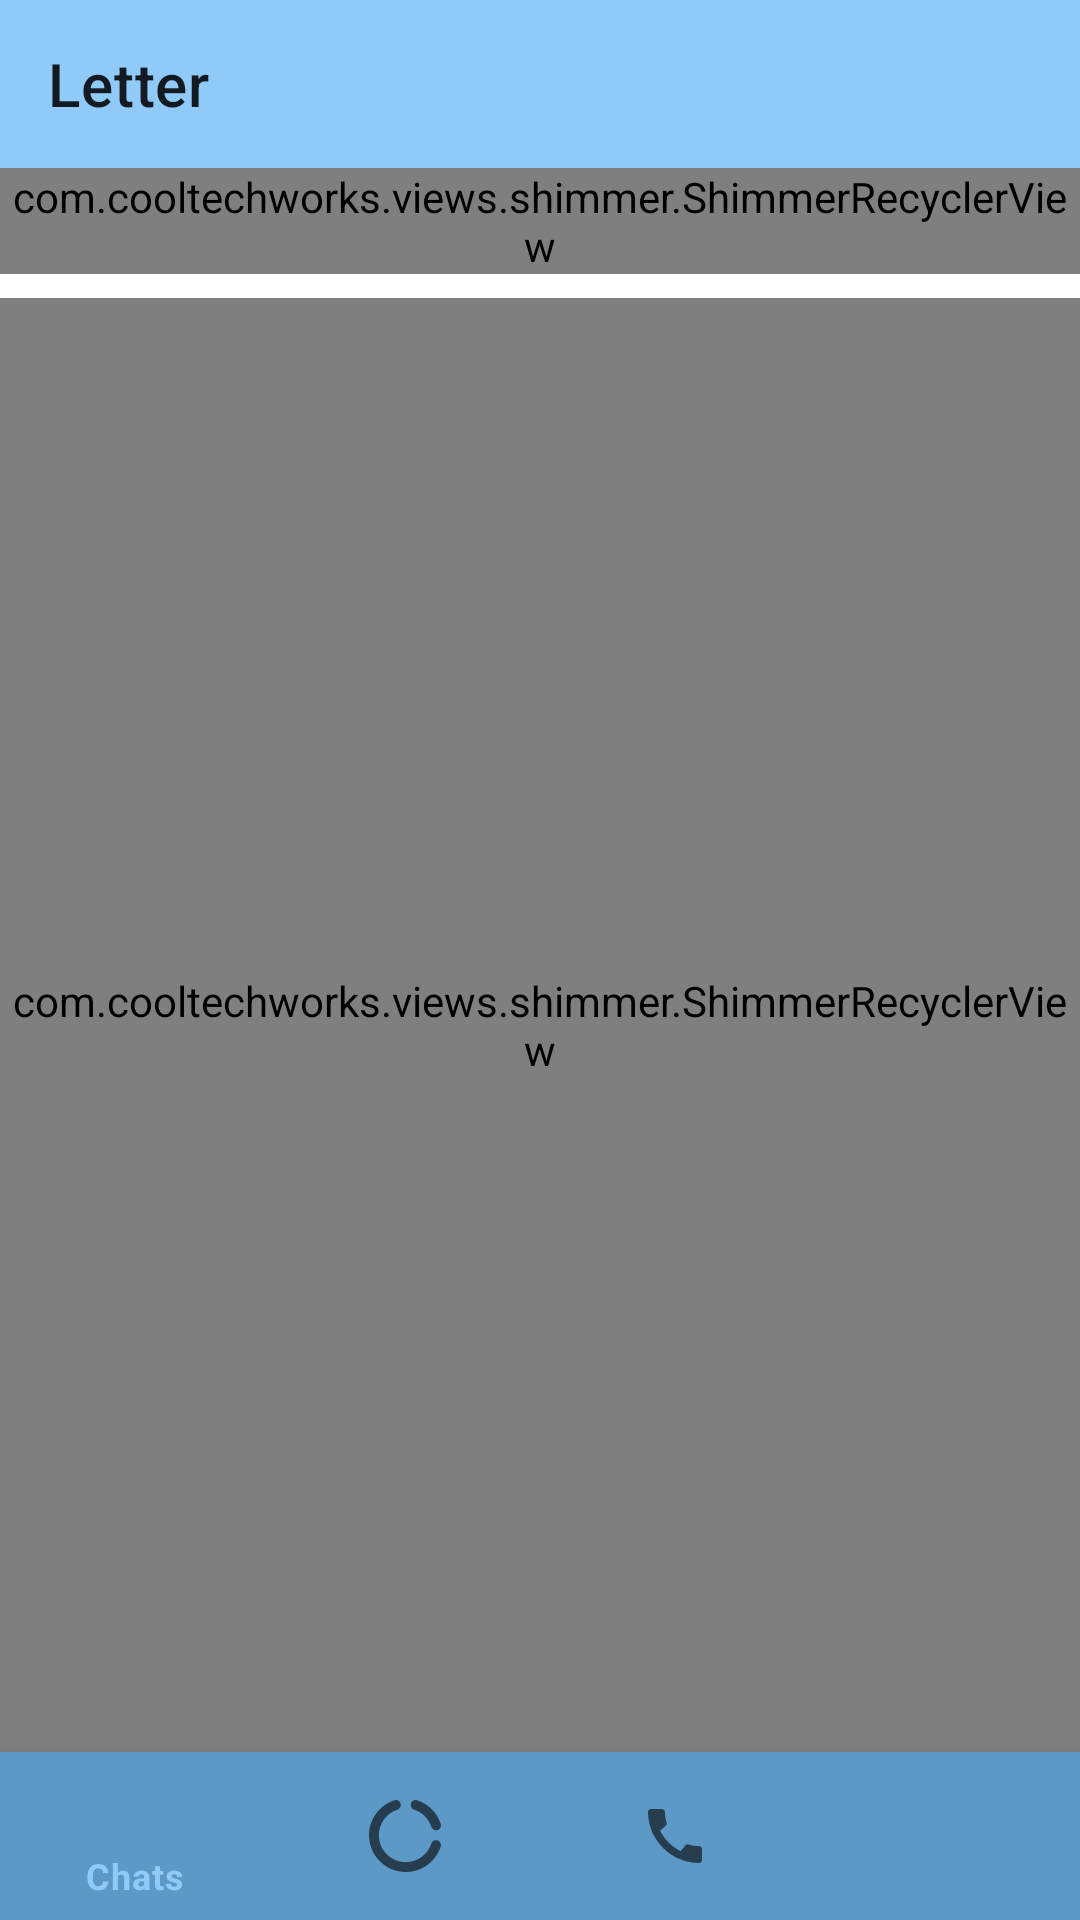

Produce the Android XML layout that renders to this screen, including the resource entries it uses.
<!-- AndroidManifest.xml: application theme Theme.Letter -->
<!-- res/layout/activity_home.xml -->
<?xml version="1.0" encoding="utf-8"?>
<RelativeLayout xmlns:android="http://schemas.android.com/apk/res/android"
    xmlns:app="http://schemas.android.com/apk/res-auto"
    xmlns:tools="http://schemas.android.com/tools"
    android:layout_width="match_parent"
    android:layout_height="match_parent"
    android:orientation="vertical"
    tools:context=".Activities.HomeActivity">

    <include
        android:id="@+id/toolbar"
        layout="@layout/toolbar_layout" />

    <com.cooltechworks.views.shimmer.ShimmerRecyclerView
        android:id="@+id/status_List"
        android:layout_width="match_parent"
        android:layout_height="wrap_content"
        android:layout_below="@id/toolbar"
        app:shimmer_demo_child_count="10"
        app:shimmer_demo_grid_child_count="2"
        app:shimmer_demo_layout="@layout/status_shimmer_layout"
        app:shimmer_demo_layout_manager_type="linear_horizontal"
        app:shimmer_demo_angle="20"/>

    <View
        android:layout_width="match_parent"
        android:layout_marginStart="10dp"
        android:layout_marginEnd="10dp"
        android:layout_height="1dp"
        android:background="#676767"
        android:layout_marginTop="8dp"
        android:layout_below="@id/status_List"/>

    <com.cooltechworks.views.shimmer.ShimmerRecyclerView
        android:id="@+id/recycler_view"
        android:layout_width="match_parent"
        android:layout_height="match_parent"
        android:layout_above="@id/bottom_nav_view"
        android:layout_below="@id/status_List"
        android:layout_marginTop="8dp"
        tools:listitem="@layout/row_conversation"
        app:shimmer_demo_child_count="10"
        app:shimmer_demo_grid_child_count="2"
        app:shimmer_demo_layout="@layout/shimmer_layout"
        app:shimmer_demo_layout_manager_type="linear_vertical"
        app:shimmer_demo_angle="20"/>

    <com.google.android.material.bottomnavigation.BottomNavigationView
        android:id="@+id/bottom_nav_view"
        android:layout_width="match_parent"
        android:layout_height="wrap_content"
        android:layout_alignParentBottom="true"
        android:background="@color/colorPrimaryVariant"
        app:menu="@menu/nav_item" />
    

</RelativeLayout>
<!-- res/layout/toolbar_layout.xml (included above) -->
<?xml version="1.0" encoding="utf-8"?>
<androidx.appcompat.widget.Toolbar
    xmlns:android="http://schemas.android.com/apk/res/android"
    xmlns:app="http://schemas.android.com/apk/res-auto"
    android:id="@+id/toolbar"
    android:layout_width="match_parent"
    android:layout_height="wrap_content"
    android:background="?attr/colorPrimary"
    android:minHeight="?attr/actionBarSize"
    app:popupTheme="@style/ThemeOverlay.MaterialComponents.Dark"
    android:theme="@style/ThemeOverlay.MaterialComponents.Light"
    app:title="Letter"/>
<!-- res/layout/status_shimmer_layout.xml (included above) -->
<?xml version="1.0" encoding="utf-8"?>
<LinearLayout xmlns:android="http://schemas.android.com/apk/res/android"
    android:layout_width="wrap_content"
    android:layout_height="wrap_content"
    android:orientation="vertical"
    android:padding="5dp">

    <View
        android:layout_width="48dp"
        android:layout_height="48dp"
        android:background="@drawable/circle"/>

</LinearLayout>
<!-- res/layout/row_conversation.xml (included above) -->
<?xml version="1.0" encoding="utf-8"?>
<androidx.constraintlayout.widget.ConstraintLayout xmlns:android="http://schemas.android.com/apk/res/android"
    xmlns:app="http://schemas.android.com/apk/res-auto"
    xmlns:tools="http://schemas.android.com/tools"
    android:layout_width="match_parent"
    android:layout_height="wrap_content"
    android:paddingStart="10dp"
    android:paddingEnd="10dp"
    android:paddingTop="10dp"
    android:id="@+id/dashBoardLayout"
    android:background="?selectableItemBackground">

    <de.hdodenhof.circleimageview.CircleImageView
        android:id="@+id/user_image"
        android:layout_width="50dp"
        android:layout_height="50dp"
        android:src="@drawable/avatar"
        app:layout_constraintStart_toStartOf="parent"
        app:layout_constraintTop_toTopOf="parent" />

    <TextView
        android:id="@+id/user_name"
        android:layout_width="wrap_content"
        android:layout_height="wrap_content"
        android:layout_marginStart="8dp"
        android:text="Sample Name"
        android:textColor="@color/black"
        android:textSize="18sp"
        android:textStyle="bold"
        app:layout_constraintStart_toEndOf="@+id/user_image"
        app:layout_constraintTop_toTopOf="parent" />

    <TextView
        android:id="@+id/last_msg"
        android:layout_width="0dp"
        android:layout_height="wrap_content"
        android:ellipsize="end"
        android:maxLines="1"
        android:text="Tap to chat"
        android:textSize="14sp"
        app:layout_constraintEnd_toStartOf="@+id/chat_time"
        app:layout_constraintStart_toStartOf="@+id/user_name"
        app:layout_constraintTop_toBottomOf="@+id/user_name" />

    <TextView
        android:id="@+id/chat_time"
        android:layout_width="wrap_content"
        android:layout_height="wrap_content"
        android:text="06:00 PM"
        android:visibility="visible"
        app:layout_constraintEnd_toEndOf="parent"
        app:layout_constraintTop_toTopOf="parent" />

    <View
        android:id="@+id/view"
        android:layout_width="0dp"
        android:layout_height="1dp"
        android:layout_marginStart="58dp"
        android:layout_marginTop="16dp"
        android:background="#676767"
        app:layout_constraintBottom_toBottomOf="parent"
        app:layout_constraintEnd_toEndOf="parent"
        app:layout_constraintStart_toStartOf="parent"
        app:layout_constraintTop_toBottomOf="@+id/user_image" />

        <TextView
            android:id="@+id/unSeenMsg"
            android:layout_width="wrap_content"
            android:layout_height="wrap_content"
            android:text="0"
            android:textSize="10sp"
            android:ellipsize="end"
            android:layout_marginTop="5dp"
            android:layout_marginEnd="13dp"
            android:gravity="center"
            android:visibility="gone"
            app:layout_constraintEnd_toEndOf="parent"
            app:layout_constraintTop_toBottomOf="@+id/chat_time"
            android:background="@drawable/pending_msg_bg"
            android:textAlignment="center"
            android:textColor="@color/white"
            tools:ignore="SmallSp" />

    <ImageView
        android:id="@+id/checkbox"
        android:layout_width="wrap_content"
        android:layout_height="wrap_content"
        android:src="@drawable/ic_check"
        android:visibility="gone"
        app:layout_constraintBottom_toBottomOf="parent"
        app:layout_constraintEnd_toEndOf="parent"
        app:layout_constraintTop_toTopOf="parent" />


</androidx.constraintlayout.widget.ConstraintLayout>
<!-- res/layout/shimmer_layout.xml (included above) -->
<?xml version="1.0" encoding="utf-8"?>
<LinearLayout xmlns:android="http://schemas.android.com/apk/res/android"
    android:layout_width="match_parent"
    android:layout_height="wrap_content"
    android:orientation="horizontal"
    android:padding="10dp">
    <View
        android:layout_width="50dp"
        android:layout_height="50dp"
        android:background="@drawable/circle"/>
    <LinearLayout
        android:layout_width="match_parent"
        android:layout_height="wrap_content"
        android:orientation="vertical"
        android:layout_marginStart="8dp">
        <View
            android:layout_width="match_parent"
            android:layout_height="15dp"
            android:background="#C5C5C5"
            android:layout_marginTop="5dp"/>
        <View
            android:layout_width="match_parent"
            android:layout_height="8dp"
            android:background="#C5C5C5"
            android:layout_marginTop="8dp"/>

    </LinearLayout>
</LinearLayout>
<!-- resources referenced by this layout -->
<resources>
  <color name="black">#FF000000</color>
  <color name="colorPrimaryVariant">#5d99c6</color>
  <color name="white">#FFFFFFFF</color>
  <!-- drawable avatar: png bitmap (drawable-hdpi, 7305 bytes) -->
  <!-- drawable circle (drawable) -->
  <?xml version="1.0" encoding="utf-8"?>
  <shape android:shape="oval" xmlns:android="http://schemas.android.com/apk/res/android">
      <solid android:color="#C5C5C5"/>
  </shape>
  <!-- drawable ic_check (drawable) -->
  <vector android:height="24dp" android:tint="#0E2D79"
      android:viewportHeight="24" android:viewportWidth="24"
      android:width="24dp" xmlns:android="http://schemas.android.com/apk/res/android">
      <path android:fillColor="@android:color/white" android:pathData="M12,2C6.48,2 2,6.48 2,12s4.48,10 10,10 10,-4.48 10,-10S17.52,2 12,2zM10,17l-5,-5 1.41,-1.41L10,14.17l7.59,-7.59L19,8l-9,9z"/>
  </vector>
  <!-- drawable pending_msg_bg (drawable) -->
  <shape xmlns:android="http://schemas.android.com/apk/res/android"
      android:shape="oval">
  
      <solid android:color="@color/light_blue" />
  
      <size
          android:height="25dp"
          android:width="25dp" />
  
  </shape>
  <style name="Theme.Letter" parent="Theme.MaterialComponents.DayNight.NoActionBar">
          
          <item name="colorPrimary">@color/colorPrimary</item>
          <item name="colorPrimaryVariant">@color/colorPrimaryVariant</item>
          <item name="colorOnPrimary">@color/colorOnPrimary</item>
  
          
          <item name="colorSecondary">@color/colorSecondary</item>
          <item name="colorSecondaryVariant">@color/colorSecondaryVariant</item>
          <item name="colorOnSecondary">@color/colorOnSecondary</item>
          <item name="android:textColorSecondary">@color/colorSecondaryLight</item>
          
          <item name="android:statusBarColor" tools:targetApi="l">?attr/colorPrimaryVariant</item>
          
      </style>
  <color name="light_blue">#1FB9FF</color>
  <color name="colorPrimary">#90caf9</color>
  <color name="colorOnPrimary">#000000</color>
  <color name="colorSecondary">#1976d2</color>
  <color name="colorSecondaryVariant">#004ba0</color>
  <color name="colorOnSecondary">#ffffff</color>
  <color name="colorSecondaryLight">#63a4ff</color>
</resources>
